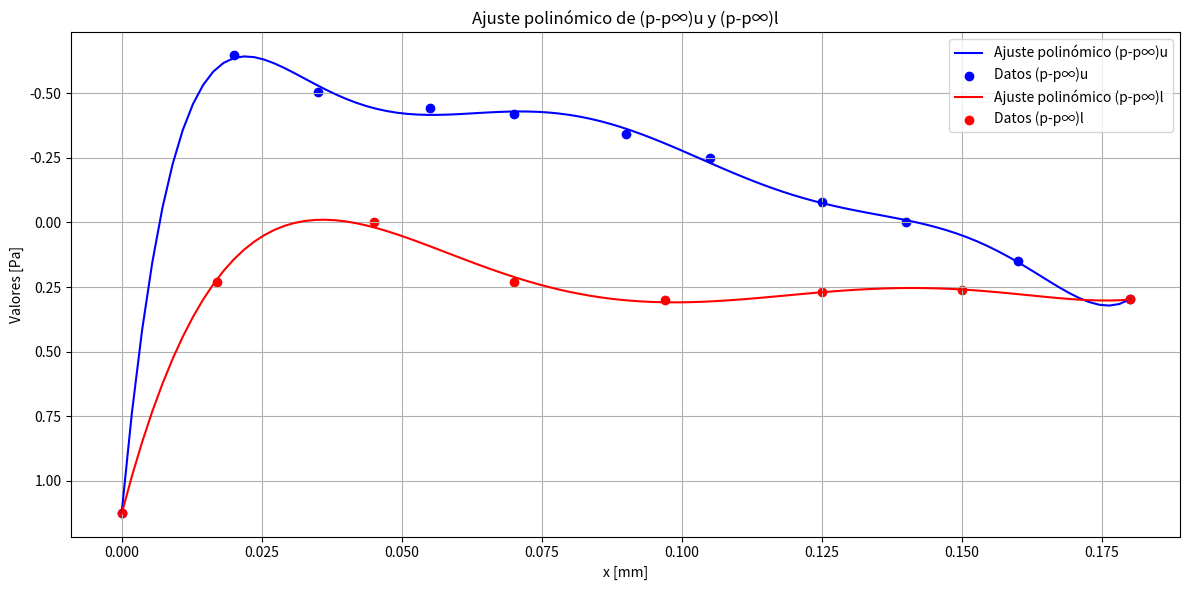

Generate this figure with matplotlib:
import numpy as np
import matplotlib.pyplot as plt

# Datos proporcionados
x = [0, 0.02, 0.035, 0.055, 0.07, 0.09, 0.105, 0.125, 0.14, 0.16, 0.18]
x2 = [0, 0.017, 0.045, 0.07, 0.097, 0.125, 0.150, 0.18]
deltapu = [1.124, -0.647, -0.506, -0.445, -0.421, -0.343, -0.249, -0.079, 0.000, 0.149, 0.298]
deltapl = [1.124, 0.23, 0, 0.23, 0.3, 0.27, 0.261, 0.298]

# Ajuste polinómico de grados especificados
degree_pu = 7
degree_pl = 5
coeffs_pu = np.polyfit(x, deltapu, degree_pu)
coeffs_pl = np.polyfit(x2, deltapl, degree_pl)

# Crear funciones a partir de los coeficientes
poly_pu = np.poly1d(coeffs_pu)
poly_pl = np.poly1d(coeffs_pl)

# Integrar las funciones polinómicas
integral_pu = np.polyint(poly_pu)
integral_pl = np.polyint(poly_pl)

# Evaluar las integrales en los límites 0 y 0.18
integral_pu_0 = np.polyval(integral_pu, 0)
integral_pu_18 = np.polyval(integral_pu, 0.18)

integral_pl_0 = np.polyval(integral_pl, 0)
integral_pl_18 = np.polyval(integral_pl, 0.18)

# Calcular la diferencia de las integrales
difference_integral = (integral_pl_18 - integral_pl_0) - (integral_pu_18 - integral_pu_0)

# Multiplicar por el factor 1/0.18
result = (1 / 0.18) * difference_integral

print("Resultado de la integral:", result)

# Imprimir las ecuaciones de las funciones
def format_poly_coefficients(coeffs):
    terms = []
    degree = len(coeffs) - 1
    for i, coeff in enumerate(coeffs):
        power = degree - i
        if coeff != 0:
            term = f"{coeff:.6e}"
            if power > 0:
                term += f"*x^{power}"
            terms.append(term)
    equation = " + ".join(terms).replace("x^1 ", "x ").replace("1*x^", "x^")
    return equation

equation_pu = format_poly_coefficients(coeffs_pu)
equation_pl = format_poly_coefficients(coeffs_pl)

print("\nEcuación del polinomio para (p-p∞)u:")
print(equation_pu)
print("\nEcuación del polinomio para (p-p∞)l:")
print(equation_pl)

# Graficar resultados
x_fit = np.linspace(min(x), max(x), 100)
x_fit2 = np.linspace(min(x2), max(x2), 100)

y_fit_pu = poly_pu(x_fit)
y_fit_pl = poly_pl(x_fit2)

plt.figure(figsize=(12, 6))

# Graficar (p-p∞)u
plt.plot(x_fit, y_fit_pu, label='Ajuste polinómico (p-p∞)u', color='blue')
plt.scatter(x, deltapu, color='blue', marker='o', label='Datos (p-p∞)u')

# Graficar (p-p∞)l
plt.plot(x_fit2, y_fit_pl, label='Ajuste polinómico (p-p∞)l', color='red')
plt.scatter(x2, deltapl, color='red', marker='o', label='Datos (p-p∞)l')

# Configuración de gráficos
plt.xlabel('x [mm]')
plt.ylabel('Valores [Pa]')
plt.legend()
plt.title('Ajuste polinómico de (p-p∞)u y (p-p∞)l')
plt.gca().invert_yaxis()  # Invertir el eje y para que los valores negativos estén hacia arriba
plt.grid(True)
plt.tight_layout()

plt.show()
